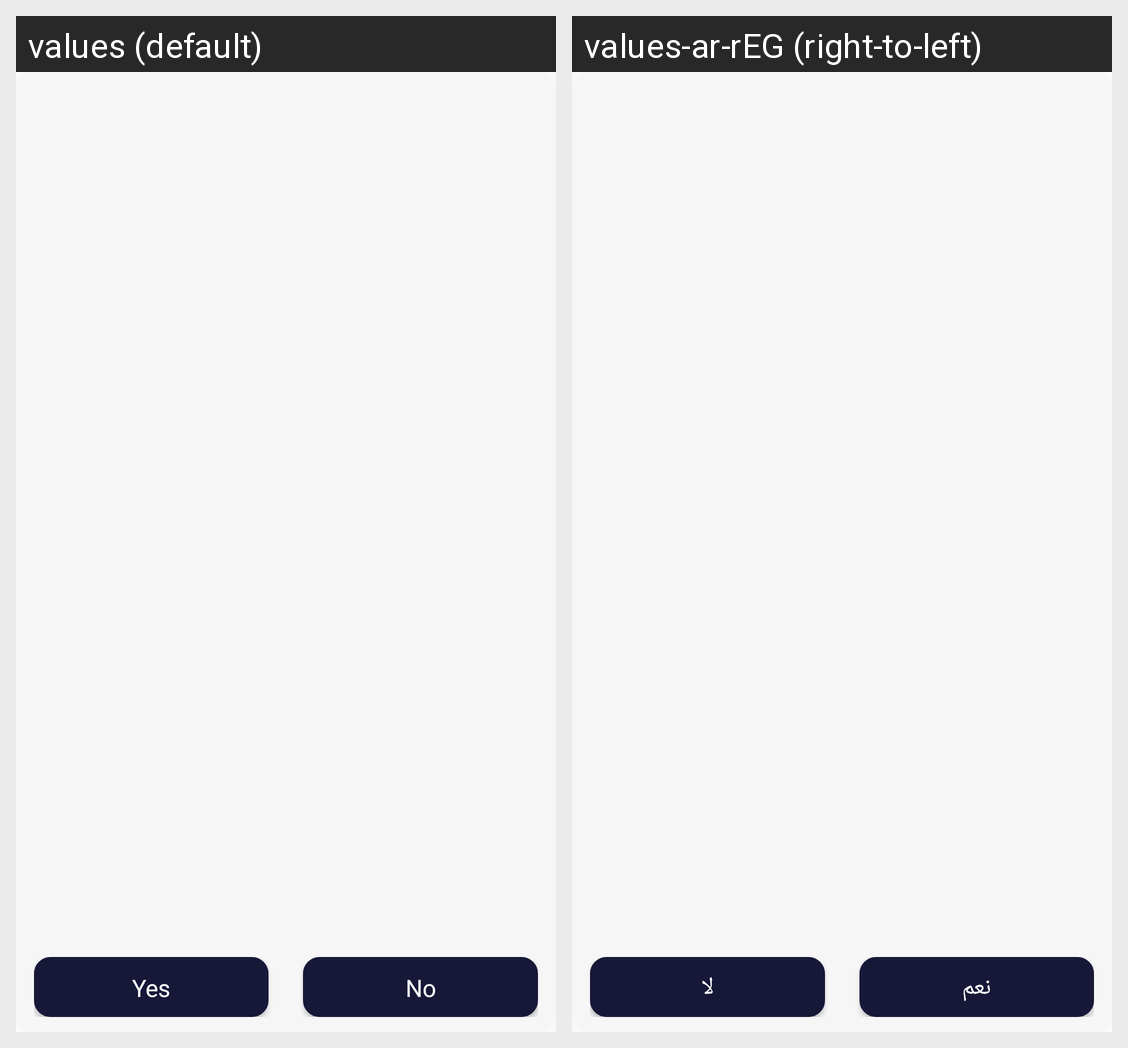

Here is an Android app screen in its default locale and in the app's own translations. Write out the translated-string differences for the strings that appear on this screen.
Android screen res/layout/shape_dialog_layout.xml rendered under 2 locales, left to right: values (default), values-ar-rEG (right-to-left). Device: Nexus 5 (rendered at 1080×1920; each locale shown at half size, 540×960, under a caption strip naming it); theme AppTheme.
Strings drawn on this screen, with the default value and each locale's value (text and hints the layout hard-codes, and strings that could not be matched under every locale, appear in the picture but are not listed):

yes
  values: Yes
  values-ar-rEG: نعم

no
  values: No
  values-ar-rEG: لا
